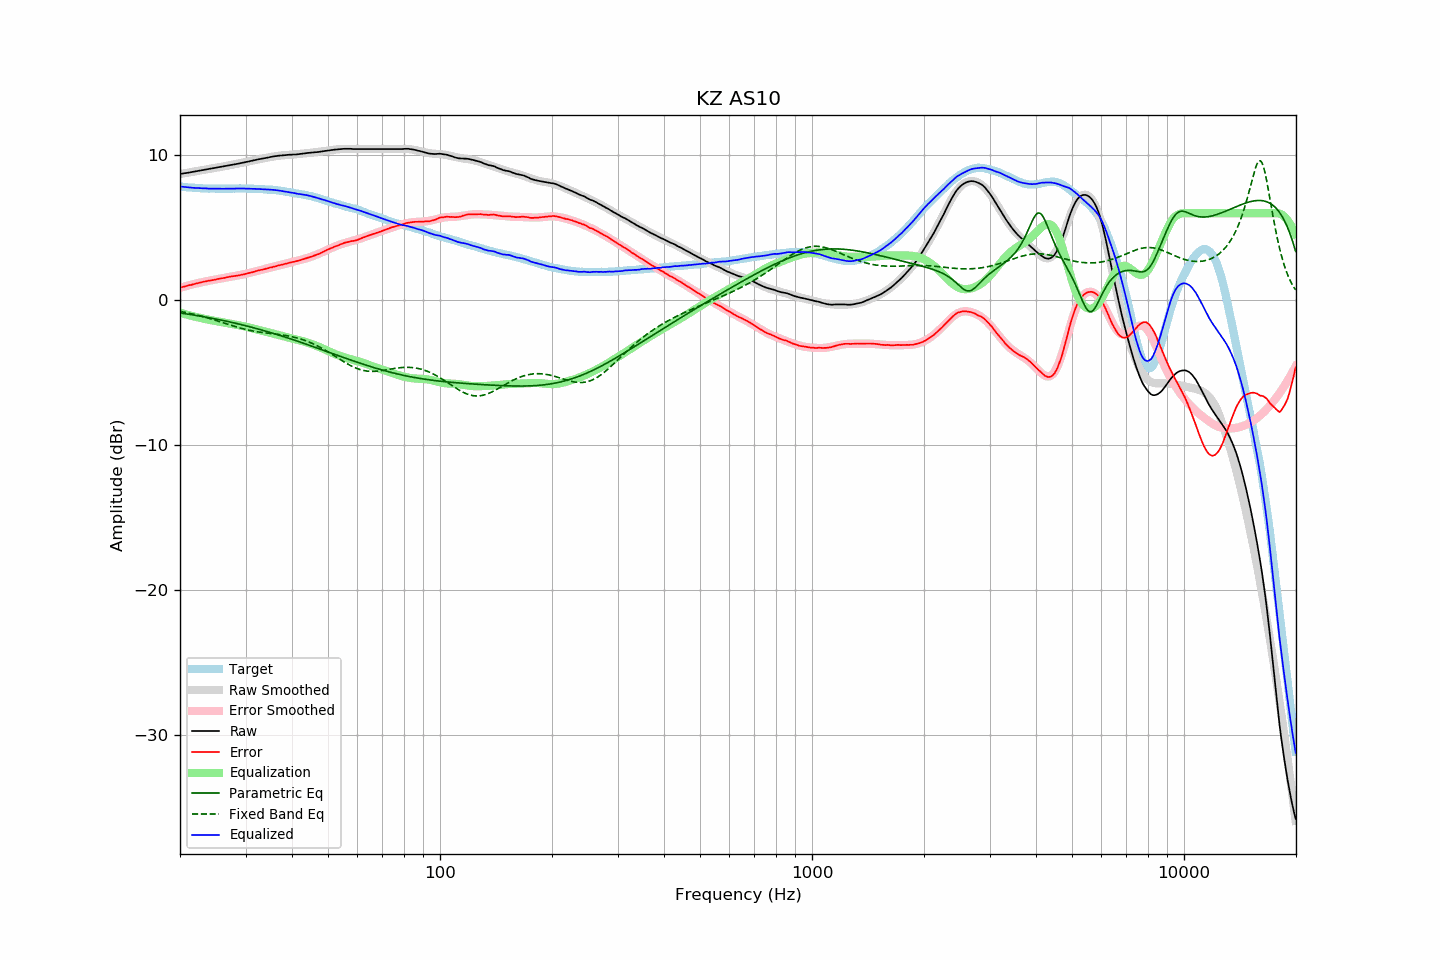

The table this chart was drawn from, first rows:
frequency, raw, error, smoothed, error_smoothed, equalization, parametric_eq, fixed_band_eq, equalized_raw, equalized_smoothed, target
20.00, 8.70, 0.86, 8.70, 0.86, -0.86, -0.88, -0.77, 7.85, 7.84, 7.84
20.20, 8.72, 0.89, 8.72, 0.89, -0.89, -0.89, -0.79, 7.83, 7.83, 7.83
20.40, 8.74, 0.92, 8.74, 0.92, -0.92, -0.91, -0.81, 7.82, 7.82, 7.82
20.61, 8.76, 0.95, 8.76, 0.95, -0.95, -0.92, -0.83, 7.81, 7.81, 7.81
20.81, 8.77, 0.98, 8.78, 0.98, -0.98, -0.94, -0.85, 7.79, 7.80, 7.79
21.02, 8.79, 1.01, 8.80, 1.01, -1.01, -0.96, -0.88, 7.78, 7.79, 7.78
21.23, 8.81, 1.04, 8.82, 1.04, -1.04, -0.98, -0.90, 7.77, 7.78, 7.77
21.44, 8.83, 1.06, 8.84, 1.07, -1.07, -0.99, -0.93, 7.76, 7.77, 7.78
21.66, 8.85, 1.10, 8.86, 1.10, -1.10, -1.01, -0.95, 7.76, 7.76, 7.76
21.87, 8.87, 1.12, 8.88, 1.13, -1.13, -1.03, -0.98, 7.75, 7.75, 7.76
22.09, 8.89, 1.16, 8.90, 1.15, -1.15, -1.05, -1.00, 7.74, 7.74, 7.74
22.31, 8.91, 1.18, 8.91, 1.18, -1.18, -1.06, -1.03, 7.74, 7.74, 7.74
22.54, 8.93, 1.21, 8.93, 1.20, -1.20, -1.08, -1.06, 7.73, 7.73, 7.73
22.76, 8.95, 1.23, 8.95, 1.23, -1.23, -1.10, -1.09, 7.73, 7.72, 7.73
22.99, 8.97, 1.26, 8.97, 1.25, -1.25, -1.12, -1.12, 7.72, 7.72, 7.72
23.22, 8.99, 1.29, 8.99, 1.28, -1.28, -1.14, -1.15, 7.72, 7.71, 7.71
23.45, 9.01, 1.30, 9.01, 1.30, -1.30, -1.16, -1.18, 7.71, 7.71, 7.71
23.69, 9.03, 1.33, 9.03, 1.32, -1.32, -1.18, -1.21, 7.71, 7.71, 7.70
23.92, 9.04, 1.35, 9.05, 1.35, -1.35, -1.20, -1.24, 7.70, 7.70, 7.69
24.16, 9.06, 1.36, 9.07, 1.37, -1.37, -1.22, -1.28, 7.70, 7.70, 7.70
24.40, 9.08, 1.38, 9.09, 1.39, -1.39, -1.24, -1.31, 7.70, 7.70, 7.70
24.65, 9.10, 1.40, 9.11, 1.41, -1.41, -1.27, -1.34, 7.70, 7.70, 7.70
24.89, 9.12, 1.42, 9.13, 1.43, -1.43, -1.29, -1.38, 7.69, 7.69, 7.70
25.14, 9.14, 1.45, 9.15, 1.45, -1.45, -1.31, -1.41, 7.69, 7.69, 7.69
25.39, 9.17, 1.48, 9.17, 1.47, -1.47, -1.33, -1.45, 7.69, 7.69, 7.69
25.65, 9.18, 1.50, 9.19, 1.49, -1.49, -1.35, -1.48, 7.69, 7.69, 7.69
25.91, 9.20, 1.52, 9.21, 1.51, -1.51, -1.38, -1.52, 7.69, 7.69, 7.69
26.16, 9.22, 1.53, 9.23, 1.54, -1.54, -1.40, -1.56, 7.69, 7.69, 7.70
26.43, 9.24, 1.55, 9.25, 1.56, -1.56, -1.42, -1.59, 7.69, 7.69, 7.70
26.69, 9.27, 1.58, 9.27, 1.58, -1.58, -1.45, -1.63, 7.70, 7.69, 7.69
26.96, 9.29, 1.60, 9.29, 1.60, -1.60, -1.47, -1.66, 7.70, 7.69, 7.69
27.23, 9.31, 1.62, 9.31, 1.61, -1.61, -1.50, -1.70, 7.70, 7.70, 7.69
27.50, 9.33, 1.64, 9.33, 1.63, -1.63, -1.52, -1.73, 7.70, 7.70, 7.69
27.77, 9.35, 1.65, 9.35, 1.65, -1.65, -1.55, -1.77, 7.70, 7.70, 7.70
28.05, 9.37, 1.68, 9.38, 1.67, -1.67, -1.57, -1.80, 7.70, 7.70, 7.70
28.33, 9.39, 1.69, 9.40, 1.69, -1.69, -1.60, -1.84, 7.70, 7.71, 7.71
28.62, 9.41, 1.71, 9.42, 1.71, -1.71, -1.62, -1.87, 7.70, 7.71, 7.71
28.90, 9.43, 1.72, 9.44, 1.73, -1.73, -1.65, -1.90, 7.70, 7.71, 7.72
29.19, 9.46, 1.75, 9.46, 1.75, -1.75, -1.68, -1.93, 7.71, 7.71, 7.71
29.48, 9.48, 1.77, 9.48, 1.78, -1.78, -1.71, -1.96, 7.71, 7.71, 7.71
29.78, 9.50, 1.79, 9.51, 1.80, -1.80, -1.73, -1.99, 7.70, 7.71, 7.71
30.08, 9.53, 1.82, 9.53, 1.83, -1.83, -1.76, -2.02, 7.71, 7.70, 7.71
30.38, 9.55, 1.86, 9.56, 1.85, -1.85, -1.79, -2.04, 7.70, 7.70, 7.70
30.68, 9.57, 1.88, 9.58, 1.88, -1.88, -1.82, -2.07, 7.69, 7.70, 7.70
30.99, 9.60, 1.91, 9.60, 1.91, -1.91, -1.85, -2.09, 7.70, 7.70, 7.69
31.30, 9.62, 1.93, 9.63, 1.94, -1.94, -1.88, -2.11, 7.69, 7.69, 7.69
31.61, 9.65, 1.96, 9.65, 1.97, -1.97, -1.90, -2.14, 7.69, 7.68, 7.69
31.93, 9.67, 2.01, 9.67, 1.99, -1.99, -1.93, -2.16, 7.68, 7.68, 7.67
32.24, 9.70, 2.03, 9.70, 2.02, -2.02, -1.96, -2.17, 7.68, 7.67, 7.68
32.57, 9.72, 2.06, 9.72, 2.05, -2.05, -2.00, -2.19, 7.67, 7.67, 7.66
32.89, 9.74, 2.08, 9.74, 2.08, -2.08, -2.03, -2.21, 7.66, 7.66, 7.66
33.22, 9.76, 2.11, 9.77, 2.11, -2.11, -2.06, -2.22, 7.66, 7.66, 7.66
33.55, 9.78, 2.13, 9.79, 2.14, -2.14, -2.09, -2.24, 7.65, 7.65, 7.66
33.89, 9.80, 2.16, 9.81, 2.16, -2.16, -2.12, -2.25, 7.64, 7.65, 7.64
34.23, 9.82, 2.19, 9.83, 2.19, -2.19, -2.15, -2.26, 7.63, 7.64, 7.63
34.57, 9.84, 2.22, 9.85, 2.22, -2.22, -2.19, -2.28, 7.63, 7.63, 7.63
34.92, 9.87, 2.26, 9.87, 2.25, -2.25, -2.22, -2.29, 7.63, 7.63, 7.62
35.27, 9.89, 2.26, 9.89, 2.27, -2.27, -2.25, -2.30, 7.62, 7.62, 7.63
35.62, 9.91, 2.30, 9.91, 2.30, -2.30, -2.28, -2.31, 7.61, 7.61, 7.61
35.97, 9.93, 2.33, 9.93, 2.33, -2.33, -2.32, -2.33, 7.60, 7.60, 7.61
... 635 more rows
